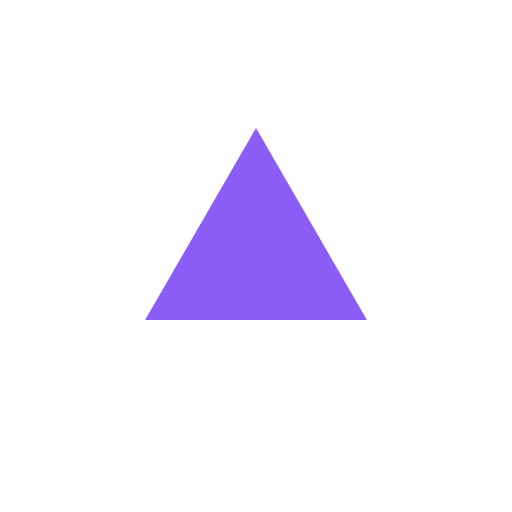
t = 0.00 s
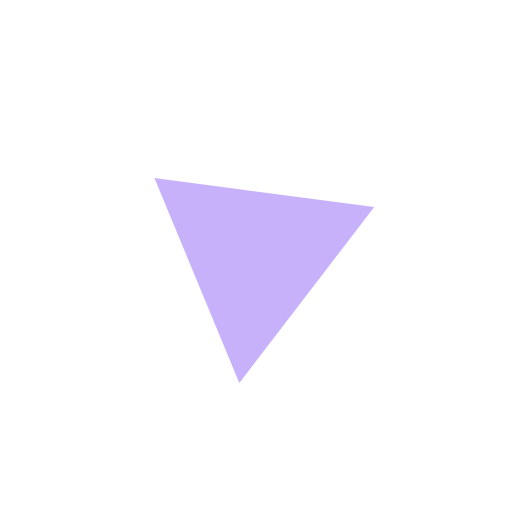
t = 0.75 s
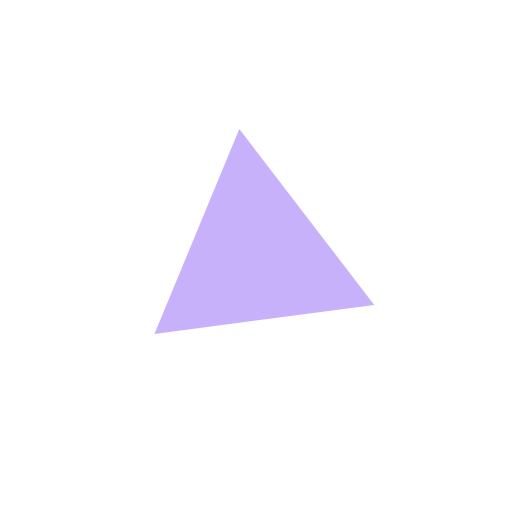
t = 1.25 s
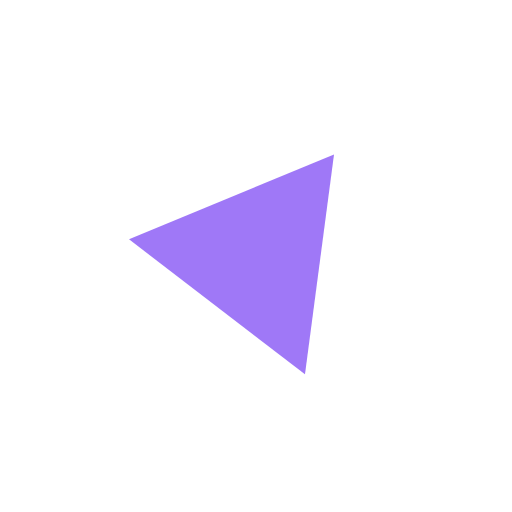
t = 1.75 s
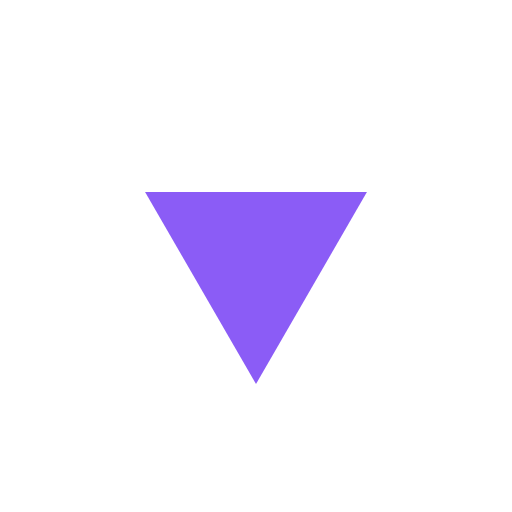
t = 2.00 s
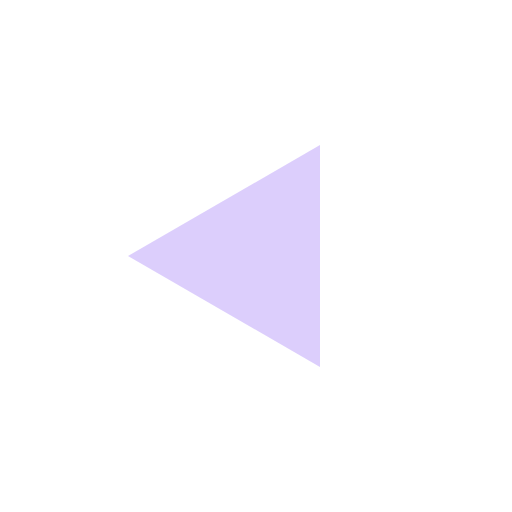
t = 3.00 s

The animated SVG that drew these frames (rendered in a browser with its animation timeline set to each time). Animation: 2 SMIL elements (animate=1,animateTransform=1); one cycle of 4.00 s, repeats indefinitely.

<svg xmlns="http://www.w3.org/2000/svg" width="120" height="120" viewBox="0 0 120 120">
  <g transform="translate(60 60)">
    <polygon points="0,-30 26,15 -26,15" fill="#8b5cf6">
      <animateTransform attributeName="transform" type="rotate" from="0" to="360" dur="4s" repeatCount="indefinite"/>
      <animate attributeName="opacity" values="1;0.3;1" keyTimes="0;0.5;1" dur="2s" repeatCount="indefinite"/>
    </polygon>
  </g>
</svg>
